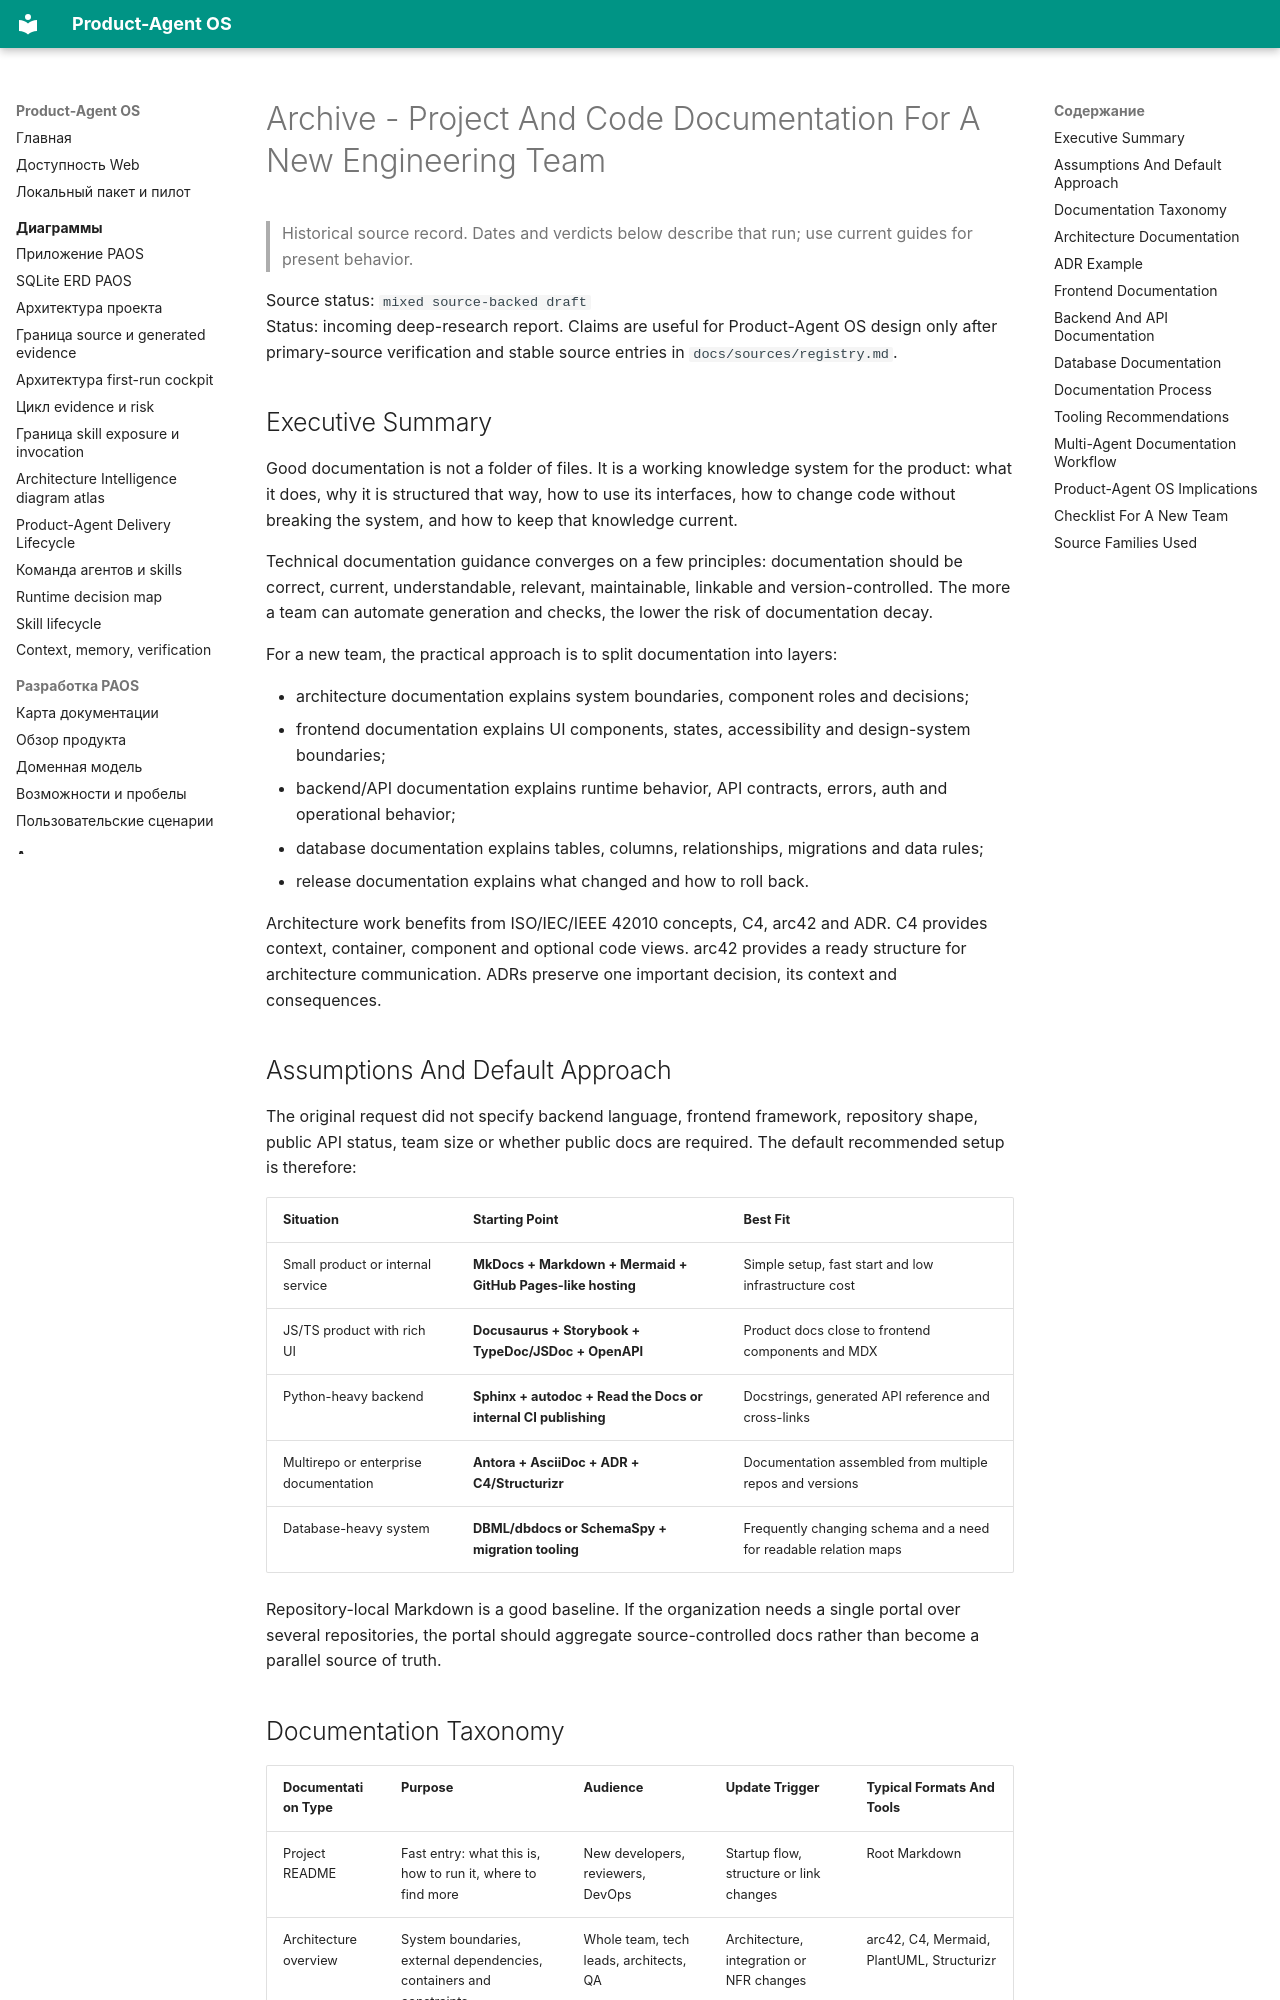

repository: alexroadcaster/product-agent-os · page: sources/deep-research-report.en.html · generator: mkdocs

---
title: "Archive - Project And Code Documentation For A New Engineering Team"
---

# Archive - Project And Code Documentation For A New Engineering Team {#project-and-code-documentation-for-a-new-engineering-team}

> Historical source record. Dates and verdicts below describe that run; use current guides for present behavior.

Source status: `mixed source-backed draft`  
Status: incoming deep-research report. Claims are useful for Product-Agent OS design only after primary-source verification and stable source entries in `docs/sources/registry.md`.

## Executive Summary

Good documentation is not a folder of files. It is a working knowledge system for the product: what it does, why it is structured that way, how to use its interfaces, how to change code without breaking the system, and how to keep that knowledge current.

Technical documentation guidance converges on a few principles: documentation should be correct, current, understandable, relevant, maintainable, linkable and version-controlled. The more a team can automate generation and checks, the lower the risk of documentation decay.

For a new team, the practical approach is to split documentation into layers:

- architecture documentation explains system boundaries, component roles and decisions;
- frontend documentation explains UI components, states, accessibility and design-system boundaries;
- backend/API documentation explains runtime behavior, API contracts, errors, auth and operational behavior;
- database documentation explains tables, columns, relationships, migrations and data rules;
- release documentation explains what changed and how to roll back.

Architecture work benefits from ISO/IEC/IEEE 42010 concepts, C4, arc42 and ADR. C4 provides context, container, component and optional code views. arc42 provides a ready structure for architecture communication. ADRs preserve one important decision, its context and consequences.
